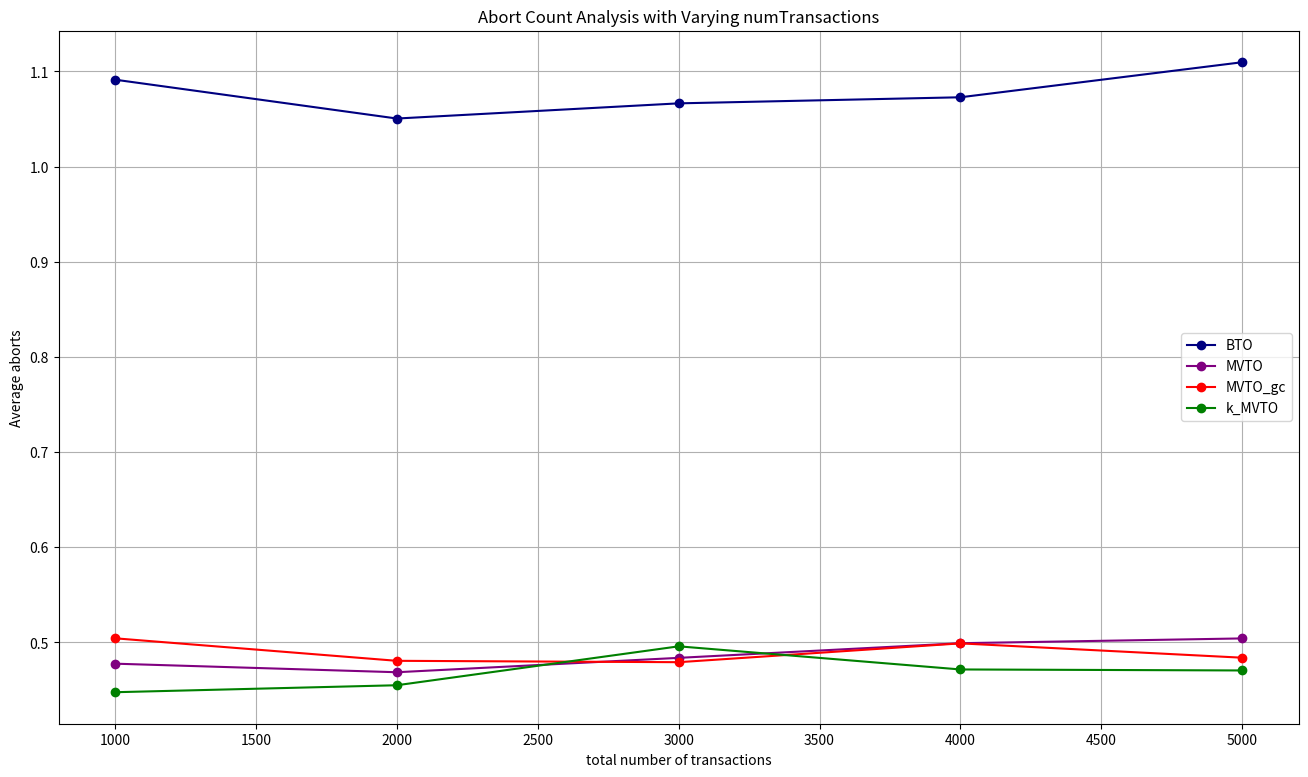

Source code (Python): (Note: this script raises an exception after producing the figure.)
# AbortCount analysis with varying numTransactions 1000-5000

import matplotlib.pyplot as plt
import os
import numpy as np

# Data
numTransactions = [1000, 2000, 3000, 4000, 5000]
BTO = np.array([1.145+0.962+1.167, 1.1065+1.001+1.044, 1.08+1.097+1.02233, 1.069+1.081+1.0685, 1.0974+1.124+1.1076])
MVTO = np.array([0.475+0.506+0.452, 0.4235+0.4775+0.505, 0.462+0.484+0.505333, 0.493+0.522+0.4825, 0.496+0.505+0.5116])
MVTO_gc = np.array([0.57+0.441+0.502, 0.499+0.4475+0.4955, 0.466+0.484+0.487667, 0.542+0.47175+0.48325, 0.517+0.4384+0.4964])
k_MVTO = np.array([0.443+0.424+0.476, 0.505+0.45+0.41, 0.493+0.454667+0.54, 0.463+0.48625+0.4655, 0.484+0.4472+0.4804])

# make a big plot
plt.figure(figsize=(16, 9))

# plot data
plt.plot(numTransactions, BTO/3, label='BTO', marker='o', color='navy')
plt.plot(numTransactions, MVTO/3, label='MVTO', marker='o', color='purple')
plt.plot(numTransactions, MVTO_gc/3, label='MVTO_gc', marker='o', color='red')
plt.plot(numTransactions, k_MVTO/3, label='k_MVTO', marker='o', color='green')

# show grid lines
plt.grid(True)

plt.xlabel('total number of transactions')
plt.ylabel('Average aborts')
plt.title('Abort Count Analysis with Varying numTransactions')
plt.legend()
script_name = os.path.splitext(os.path.basename(__file__))[0]
plt.savefig(f"{script_name}.png")
plt.show()